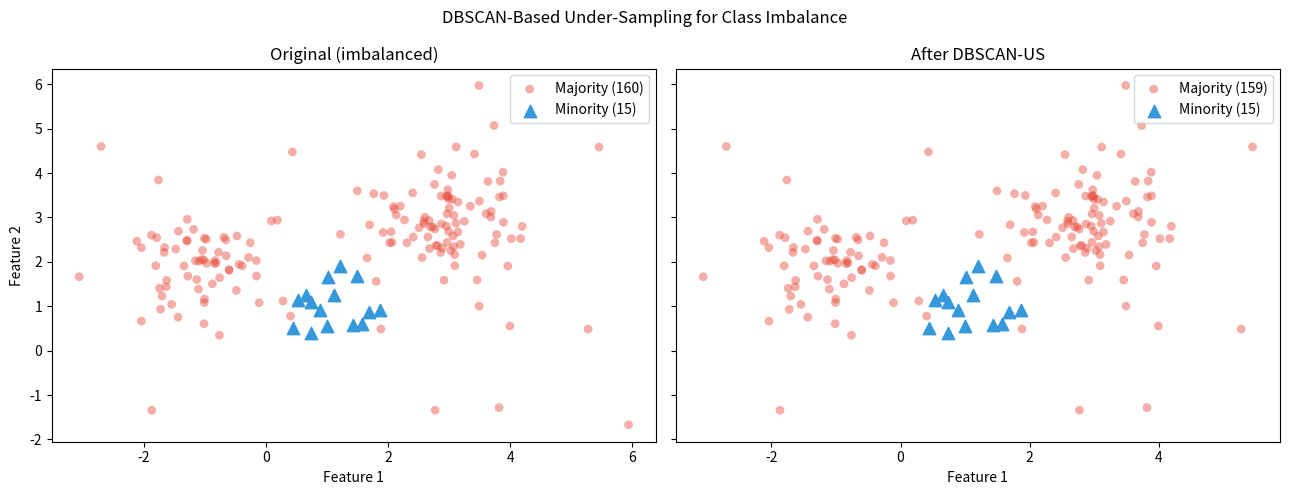

This figure's Python source:
"""
A Cluster-Based Under-Sampling Algorithm for Class-Imbalanced Data (DBSCAN-US)
===============================================================================
[redacted]
           Springer LNAI 12469, pp. 299–310.

This demo implements the DBSCAN-based under-sampling method proposed in the paper:
  Algorithm 1 — DBSCAN  (standard algorithm applied to the majority class)
  Algorithm 2 — Under-sampling based on DBSCAN

The key idea: apply a modified DBSCAN (with ε and minPts computed from the
class sizes) **only on the majority class** to remove noisy instances that are
close to the decision boundary, thus producing a cleaner and more compact
majority class representation without making assumptions about the number
of clusters.
"""

import numpy as np
import matplotlib.pyplot as plt


# ─────────────────────────────────────────────────────────────────────────────
# Helper
# ─────────────────────────────────────────────────────────────────────────────
def euclidean(a, b):
    return float(np.sqrt(np.sum((a - b) ** 2)))


# ─────────────────────────────────────────────────────────────────────────────
# Parameter estimation  (Eqs. 1 & 2 from the paper)
# ─────────────────────────────────────────────────────────────────────────────
def estimate_params(C_neg, C_pos):
    """
    Eq. 1 — epsilon: average distance from each majority instance to the centroid.
    Eq. 2 — minPts: ratio of circle area to sphere volume × |C+|.
    """
    m = C_neg.mean(axis=0)                                  # centroid
    n_neg = len(C_neg)
    epsilon = np.sum([euclidean(m, p) for p in C_neg]) / n_neg

    total_volume = (4 / 3) * np.pi * (epsilon ** 3)
    area = np.pi * (epsilon ** 2)
    minPts = max(1, int((area / total_volume) * len(C_pos)))
    return epsilon, minPts


# ─────────────────────────────────────────────────────────────────────────────
# Algorithm 1 — DBSCAN  (paper's version applied to one class)
# ─────────────────────────────────────────────────────────────────────────────
def dbscan(D, epsilon, minPts):
    """
    Standard DBSCAN.  Returns a label array:
      >= 0 -> cluster id
      -1  -> noise (will be removed by the under-sampling algorithm)
    """
    n = len(D)
    labels = np.full(n, -1, dtype=int)
    visited = np.zeros(n, dtype=bool)
    cluster_id = 0

    def neighbors(idx):
        return [j for j in range(n)
                if j != idx and euclidean(D[idx], D[j]) <= epsilon]

    for i in range(n):
        if visited[i]:
            continue
        visited[i] = True
        nbhd = neighbors(i)
        if len(nbhd) < minPts:
            labels[i] = -1          # noise
        else:
            labels[i] = cluster_id
            seeds = set(nbhd)
            while seeds:
                j = seeds.pop()
                if not visited[j]:
                    visited[j] = True
                    nbhd_j = neighbors(j)
                    if len(nbhd_j) >= minPts:
                        seeds.update(nbhd_j)
                if labels[j] == -1:
                    labels[j] = cluster_id
            cluster_id += 1

    return labels


# ─────────────────────────────────────────────────────────────────────────────
# Algorithm 2 — Under-sampling based on DBSCAN (main algorithm in the paper)
# ─────────────────────────────────────────────────────────────────────────────
def dbscan_undersampling(DS):
    """
    Remove noisy majority-class instances using DBSCAN until epsilon and minPts
    stabilise (iterative loop as described on p. 303 of the paper).

    Parameters
    ----------
    DS : ndarray  shape (n, d+1)  — last column is the binary class label

    Returns
    -------
    DS_clean : ndarray  with noise-free majority class + all minority instances
    """
    labels = DS[:, -1]
    features = DS[:, :-1]

    classes, counts = np.unique(labels, return_counts=True)
    minority_lbl = classes[np.argmin(counts)]
    majority_lbl = classes[np.argmax(counts)]

    C_pos = features[labels == minority_lbl]
    C_neg = features[labels == majority_lbl].copy()

    print(f"[DBSCAN-US] Original  → majority: {len(C_neg)},  "
          f"minority: {len(C_pos)}  (IR = {len(C_neg)/len(C_pos):.2f})")

    prev_eps = None
    for iteration in range(50):          # cap iterations for the demo
        if len(C_neg) == 0:
            break
        eps, minPts = estimate_params(C_neg, C_pos)

        if prev_eps is not None and abs(eps - prev_eps) < 1e-8:
            break                        # parameters have converged → stop

        lbl = dbscan(C_neg, eps, minPts)
        C_neg = C_neg[lbl >= 0]          # keep only non-noise instances
        prev_eps = eps

    print(f"[DBSCAN-US] After US  → majority: {len(C_neg)},  "
          f"minority: {len(C_pos)}  (IR = {len(C_neg)/len(C_pos):.2f})")

    pos_rows = np.column_stack([C_pos, np.full(len(C_pos), minority_lbl)])
    neg_rows = np.column_stack([C_neg, np.full(len(C_neg), majority_lbl)])
    return np.vstack([pos_rows, neg_rows])


# ─────────────────────────────────────────────────────────────────────────────
# Demo
# ─────────────────────────────────────────────────────────────────────────────
def create_dataset(seed=7):
    rng = np.random.default_rng(seed)
    # Majority class — two compact clusters + some scattered noise
    cl1 = rng.multivariate_normal([3, 3], [[0.5, 0], [0, 0.5]], 80)
    cl2 = rng.multivariate_normal([-1, 2], [[0.4, 0], [0, 0.4]], 60)
    noise = rng.uniform(-3, 6, (20, 2))
    majority = np.vstack([cl1, cl2, noise])

    # Minority class — one small cluster mixed with majority
    minority = rng.multivariate_normal([1, 1], [[0.2, 0], [0, 0.2]], 15)

    X = np.vstack([majority, minority])
    y = np.concatenate([np.zeros(len(majority)), np.ones(len(minority))])
    return np.column_stack([X, y])


if __name__ == "__main__":
    DS = create_dataset()
    DS_clean = dbscan_undersampling(DS)

    fig, axes = plt.subplots(1, 2, figsize=(13, 5), sharey=True)
    fig.suptitle("DBSCAN-Based Under-Sampling for Class Imbalance", fontsize=12)

    for ax, data, title in zip(axes,
                               [DS, DS_clean],
                               ["Original (imbalanced)", "After DBSCAN-US"]):
        maj = data[data[:, -1] == 0, :2]
        minn = data[data[:, -1] == 1, :2]
        ax.scatter(maj[:, 0], maj[:, 1], c="#e74c3c", alpha=0.45,
                   s=40, label=f"Majority ({len(maj)})", edgecolors="none")
        ax.scatter(minn[:, 0], minn[:, 1], c="#3498db", s=80,
                   marker="^", label=f"Minority ({len(minn)})")
        ax.set_title(title)
        ax.legend()
        ax.set_xlabel("Feature 1")

    axes[0].set_ylabel("Feature 2")
    plt.tight_layout()
    plt.savefig("dbscan_undersampling_result.png", dpi=150)
    plt.show()
    print("\nPlot saved as dbscan_undersampling_result.png")
